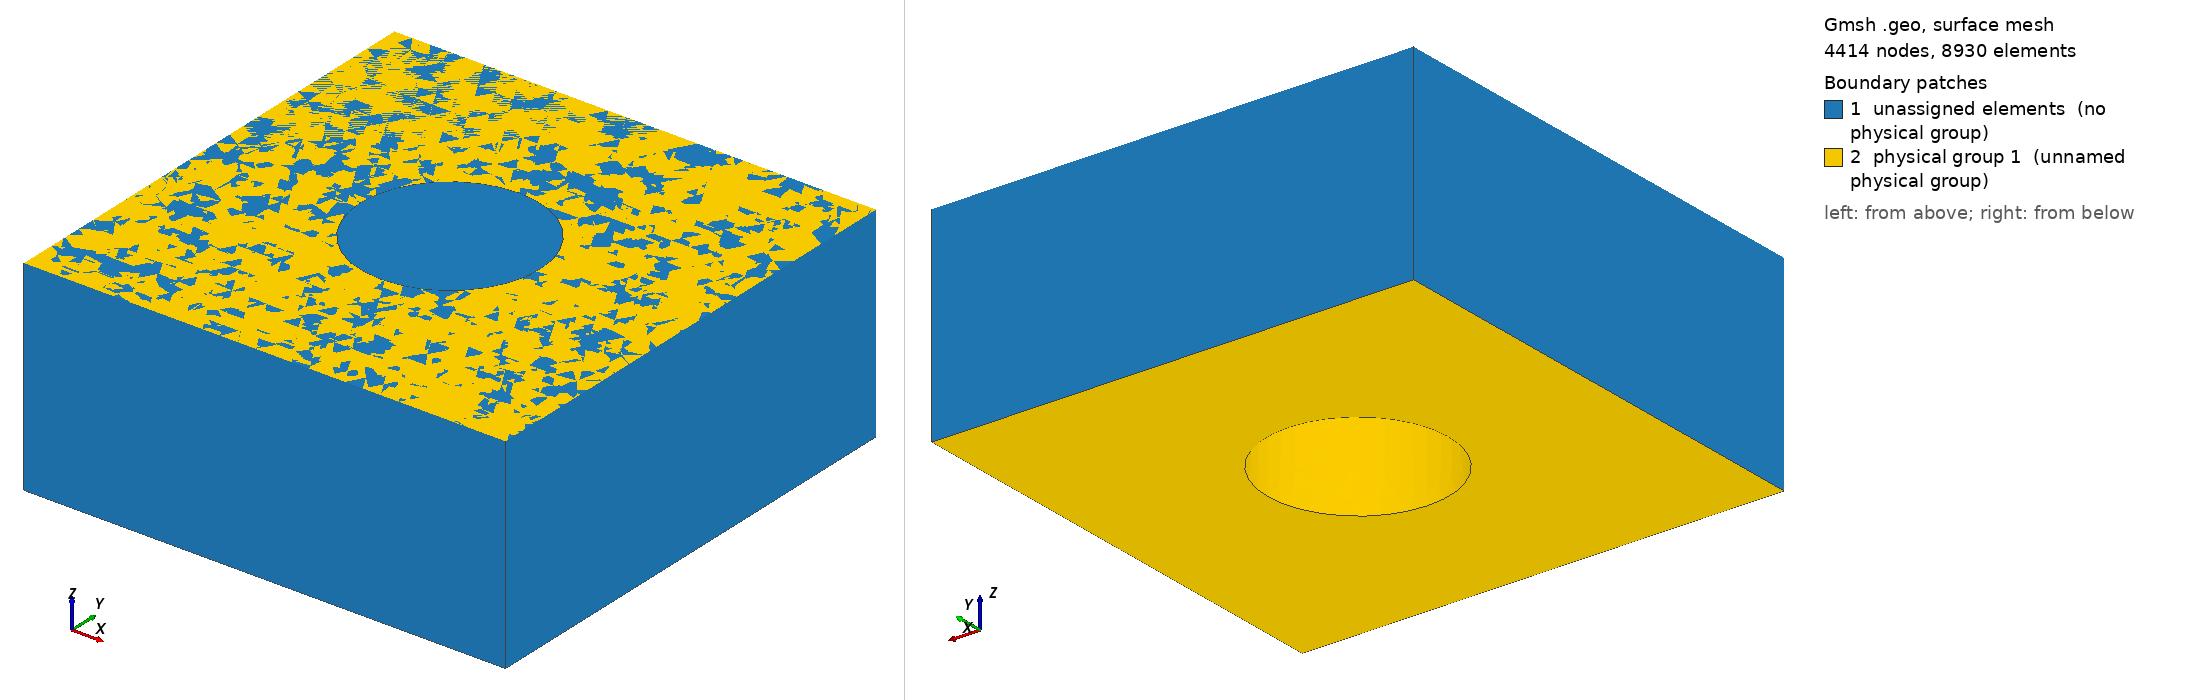

Gmsh geometry script, surface-meshed: 4414 nodes, 8930 surface elements. Boundary patches (legend numbers): 1 unassigned elements (no physical group), 2 physical group 1 (unnamed physical group). Left view from above one corner, right view from below the opposite corner. Legend entries are the model's physical surfaces; 'unassigned elements' are surfaces in no physical group. The drawing asked Gmsh for element sizes between 1% and 20% of the model's largest extent; the script's own settings can give other sizes.

=== PendryLattice.geo (drawn) ===
//
// GMSH geometry file for the unit cell of the structure considered
// by Martin-Moreno et al,  PRL *86* 1114 (2001).
//
// This is a 750nm x 750nm square region of a slab of thickness 320 nm, 
// with a hole of diameter 280 nm etched through the center of the 
// square.
//
// homer reid 7/2012
//

//////////////////////////////////////////////////
// parameters 
//////////////////////////////////////////////////
L = 0.750;    // square side length
T = 0.320;    // slab thickness 
R = 0.140;    // hole radius

l = R/5;      // meshing fineness

//////////////////////////////////////////////////
// geometry description
//////////////////////////////////////////////////

// first create a square by extruding a line. this ensures that, 
// when we mesh the square into triangular panels, each panel edge 
// on the left and lower boundary will have a partner edge on the 
// right and upper boundary.
Point(100)  = { 0, 0, 0, l};  
Point(101)  = { L, 0, 0, l};
Line(100)   = { 100, 101};
Extrude {0,L,0}  { Line{100}; }

// the extrusion creates lines 101, 102, 103, from which
// we create a line loop as follows. (note: to my knowledge,
// the only way to discover the numbers and directions that
// GMSH assigns to the extruded lines is to open the .geo
// file in the GMSH gui and read off the line numbers from the 
// display.
Line Loop(100) = { 100, 103, -101, -102 };

// now create the hole
Point(200)  = {  L/2,      L/2,   0, l };
Point(201)  = {  L/2+R,    L/2,   0, l };
Point(202)  = {    L/2,  L/2+R,   0, l };
Point(203)  = {  L/2-R,    L/2,   0, l };
Point(204)  = {    L/2,  L/2-R,   0, l };

Circle(201) = { 201, 200, 202 };
Circle(202) = { 202, 200, 203 };
Circle(203) = { 203, 200, 204 };
Circle(204) = { 204, 200, 201 };

Line Loop(200) = { 201, 202, 203, 204};

// now subtract the circle from the hole to define a surface
Plane Surface(300) = { 100, 200 };

// extrude the surface downward to create a 3D slab
Extrude{0,0,-T} { Surface{300}; }

// finally, select the surfaces that we want to include in the 
// final mesh. again, to my knowledge the only way to learn
// the numbers that GMSH assigns to the extruded surfaces is 
// to open the .geo file in the GMSH gui.
Physical Surface(1) = { 300, 342, 329, 333, 337, 341 };
